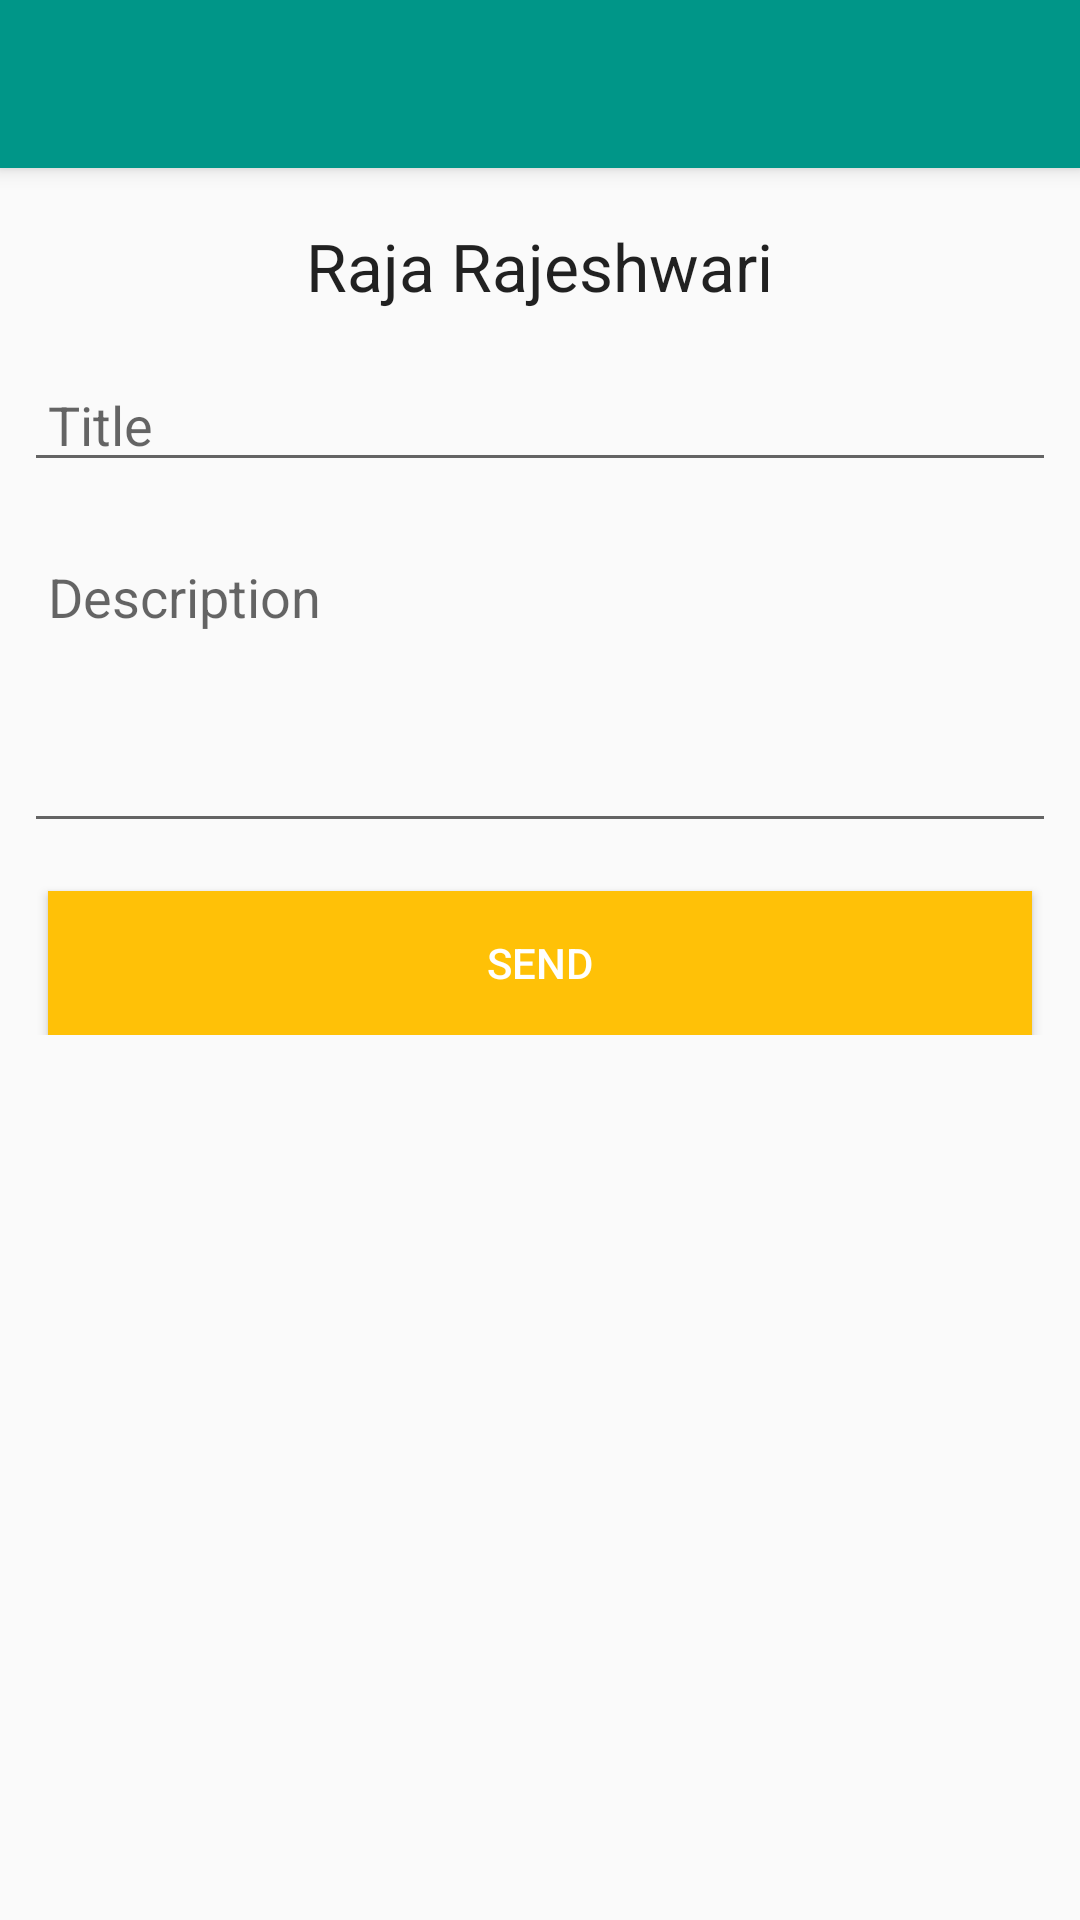

Produce the Android XML layout that renders to this screen, including the resource entries it uses.
<!-- AndroidManifest.xml: application theme AppTheme -->
<!-- res/layout/complaint.xml -->
<?xml version="1.0" encoding="utf-8"?>
<android.support.design.widget.CoordinatorLayout xmlns:android="http://schemas.android.com/apk/res/android"
    xmlns:app="http://schemas.android.com/apk/res-auto"
    xmlns:tools="http://schemas.android.com/tools"
    android:layout_width="match_parent"
    android:layout_height="match_parent"
    android:fitsSystemWindows="true"
    tools:context=".Activities.ComplaintActivity">

    <android.support.design.widget.AppBarLayout
        android:layout_width="match_parent"
        android:layout_height="wrap_content"
        android:theme="@style/AppTheme.AppBarOverlay">

        <android.support.v7.widget.Toolbar
            android:id="@+id/toolbar3"
            android:layout_width="match_parent"
            android:layout_height="?attr/actionBarSize"
            android:background="?attr/colorPrimary"
            app:popupTheme="@style/AppTheme.PopupOverlay" />

    </android.support.design.widget.AppBarLayout>

    <ScrollView xmlns:tools="http://schemas.android.com/tools"
        android:id="@+id/scroll3"
        android:layout_width="match_parent"
        android:layout_height="match_parent"
        tools:context=".Activities.ComplaintActivity">

        <LinearLayout
            android:layout_width="match_parent"
            android:layout_height="match_parent"
            android:layout_marginTop="58dp"
            android:orientation="vertical">

            <TextView
                android:id="@+id/typename"
                android:layout_width="wrap_content"
                android:layout_height="wrap_content"
                android:layout_gravity="center_horizontal"
                android:layout_marginLeft="16dp"
                android:layout_marginRight="16dp"
                android:layout_marginTop="16dp"
                android:text="Raja Rajeshwari"
                android:textAppearance="?android:attr/textAppearanceLarge" />


            <EditText
                android:id="@+id/tit"
                android:layout_width="match_parent"
                android:layout_height="wrap_content"
                android:layout_gravity="center_horizontal"
                android:layout_marginLeft="8dp"
                android:layout_marginRight="8dp"
                android:layout_marginTop="16dp"
                android:hint="Title"
                android:inputType="textEmailSubject"
                android:paddingLeft="8dp"
                android:paddingRight="8dp" />

            <EditText
                android:id="@+id/desc"
                android:layout_width="match_parent"
                android:layout_height="wrap_content"
                android:layout_gravity="center_horizontal"
                android:layout_marginLeft="8dp"
                android:layout_marginRight="8dp"
                android:layout_marginTop="16dp"
                android:gravity="top"
                android:hint="Description"
                android:minLines="4"
                android:inputType="textMultiLine"
                android:onClick="onPostClick()"
                android:paddingLeft="8dp"
                android:paddingRight="8dp" />

            
            
            
            
            
            
            
            

            <Button
                android:id="@+id/postComplaint"
                android:layout_width="match_parent"
                android:layout_height="wrap_content"
                android:layout_gravity="center_horizontal"
                android:layout_marginLeft="16dp"
                android:layout_marginRight="16dp"
                android:layout_marginTop="16dp"
                android:background="@color/colorAccent"
                android:onClick="onPostClick"
                android:text="Send"
                android:textColor="#FFFFFF" />
        </LinearLayout>

    </ScrollView>


</android.support.design.widget.CoordinatorLayout>
<!-- resources referenced by this layout -->
<resources>
  <color name="colorAccent">#FFC107</color>
  <style name="AppTheme.AppBarOverlay" parent="ThemeOverlay.AppCompat.Dark.ActionBar">
          <item name="android:windowContentOverlay">@null</item>
      </style>
  <style name="AppTheme.PopupOverlay" parent="ThemeOverlay.AppCompat.Light" />
  <style name="AppTheme" parent="Theme.AppCompat.Light.DarkActionBar">
          
          <item name="windowNoTitle">true</item>
          <item name="windowActionBar">false</item>
          <item name="colorPrimary">@color/colorPrimary</item>
          <item name="colorPrimaryDark">@color/colorPrimaryDark</item>
          <item name="colorAccent">@color/colorAccent</item>
      </style>
  <color name="colorPrimary">#009688</color>
  <color name="colorPrimaryDark">#00796B</color>
</resources>
